4-way image classification set "dataset" from GitHub (mmdnayeem4705/Minarals-Detection-ResNet101); label vocabulary: baryte, calcite, fluorite, pyrite.

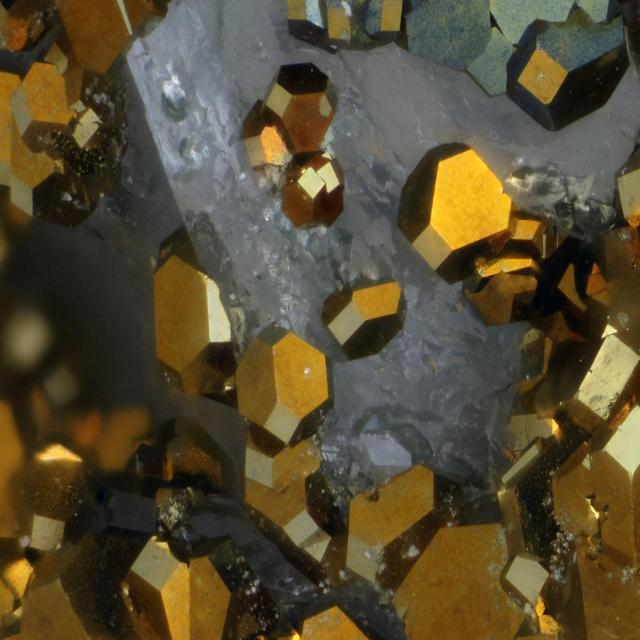
Label: pyrite

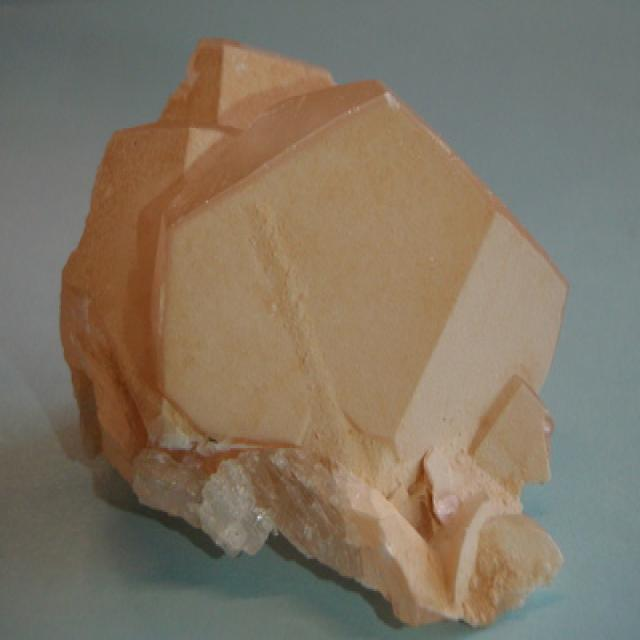
Label: calcite

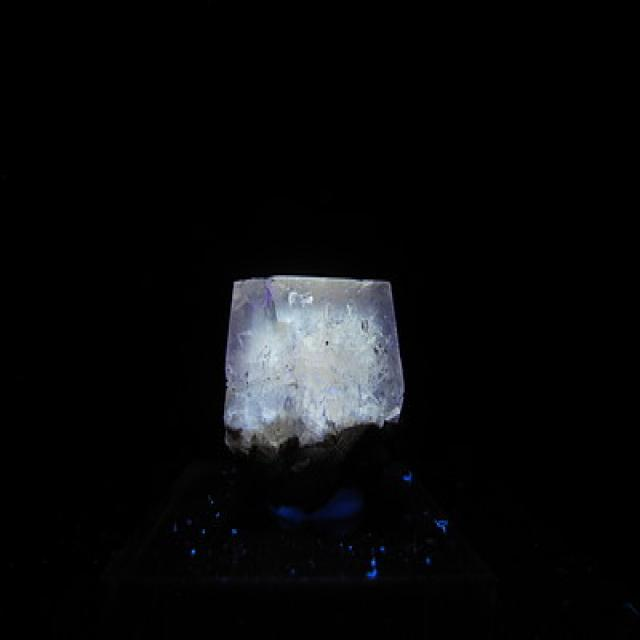
Label: fluorite

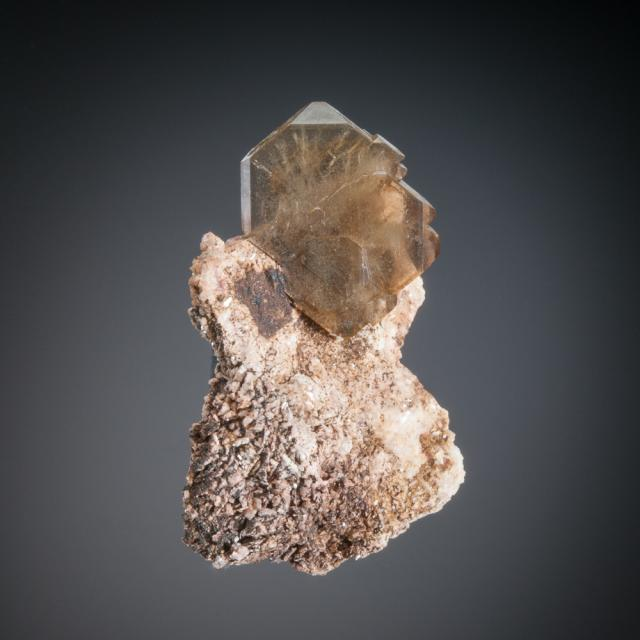
Label: baryte

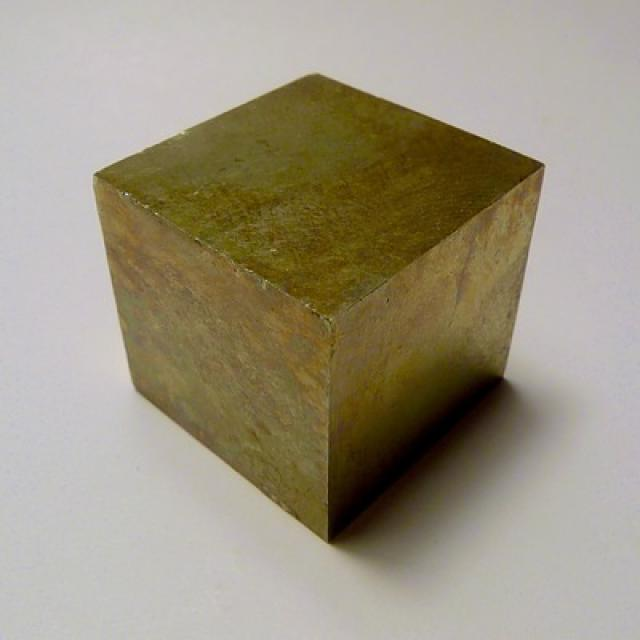
Label: pyrite

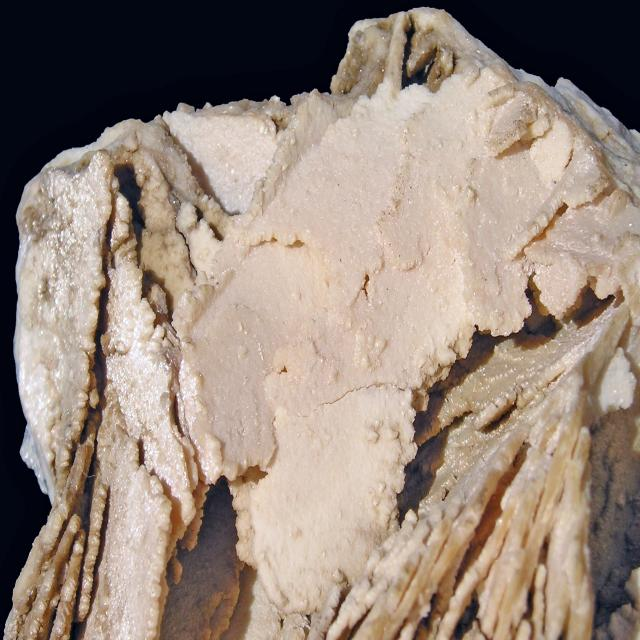
Label: calcite
